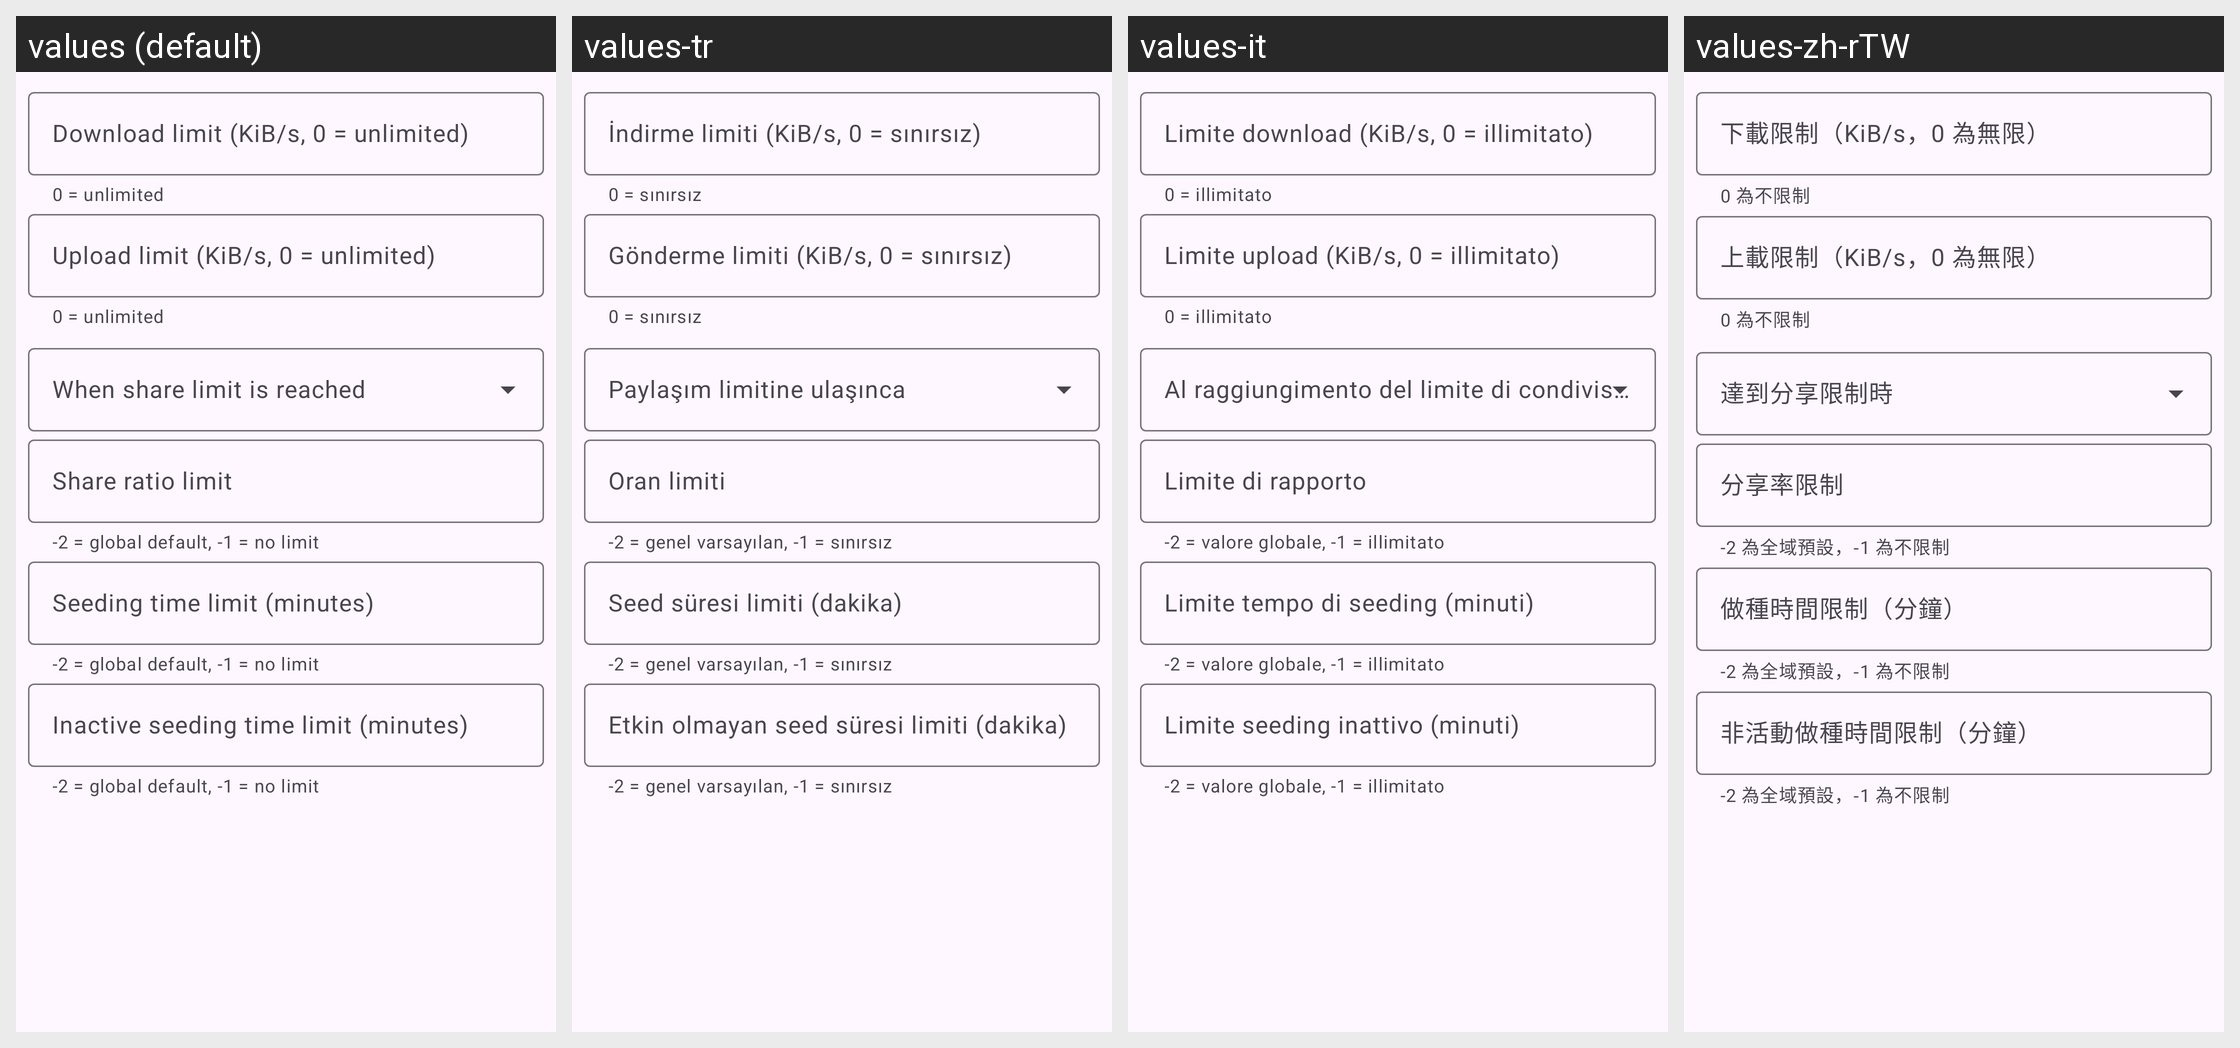

This grid shows one Android layout under several languages. Give, for every string resource on the screen, its name, the default text and each shown locale's text.
Android screen res/layout/dialog_torrent_limits.xml rendered under 4 locales, left to right: values (default), values-tr, values-it, values-zh-rTW. Device: Nexus 5 (rendered at 1080×1920; each locale shown at half size, 540×960, under a caption strip naming it); theme AppTheme.
Other locales in the repository, not shown: values-de, values-es, values-fr, values-ja, values-ko, values-pt-rBR, values-ru, values-vi, values-zh-rCN.
Strings drawn on this screen, with the default value and each locale's value (text and hints the layout hard-codes, and strings that could not be matched under every locale, appear in the picture but are not listed):

torrent_download_limit_hint
  values: Download limit (KiB/s, 0 = unlimited)
  values-tr: İndirme limiti (KiB/s, 0 = sınırsız)
  values-it: Limite download (KiB/s, 0 = illimitato)
  values-zh-rTW: 下載限制（KiB/s，0 為無限）

limit_helper_unlimited
  values: 0 = unlimited
  values-tr: 0 = sınırsız
  values-it: 0 = illimitato
  values-zh-rTW: 0 為不限制

torrent_upload_limit_hint
  values: Upload limit (KiB/s, 0 = unlimited)
  values-tr: Gönderme limiti (KiB/s, 0 = sınırsız)
  values-it: Limite upload (KiB/s, 0 = illimitato)
  values-zh-rTW: 上載限制（KiB/s，0 為無限）

share_limit_action
  values: When share limit is reached
  values-tr: Paylaşım limitine ulaşınca
  values-it: Al raggiungimento del limite di condivisione
  values-zh-rTW: 達到分享限制時

share_ratio_limit
  values: Share ratio limit
  values-tr: Oran limiti
  values-it: Limite di rapporto
  values-zh-rTW: 分享率限制

limit_helper_global
  values: -2 = global default, -1 = no limit
  values-tr: -2 = genel varsayılan, -1 = sınırsız
  values-it: -2 = valore globale, -1 = illimitato
  values-zh-rTW: -2 為全域預設，-1 為不限制

seeding_time_limit
  values: Seeding time limit (minutes)
  values-tr: Seed süresi limiti (dakika)
  values-it: Limite tempo di seeding (minuti)
  values-zh-rTW: 做種時間限制（分鐘）

limit_helper_global_minutes
  values: -2 = global default, -1 = no limit
  values-tr: -2 = genel varsayılan, -1 = sınırsız
  values-it: -2 = valore globale, -1 = illimitato
  values-zh-rTW: -2 為全域預設，-1 為不限制

inactive_seeding_time_limit
  values: Inactive seeding time limit (minutes)
  values-tr: Etkin olmayan seed süresi limiti (dakika)
  values-it: Limite seeding inattivo (minuti)
  values-zh-rTW: 非活動做種時間限制（分鐘）
